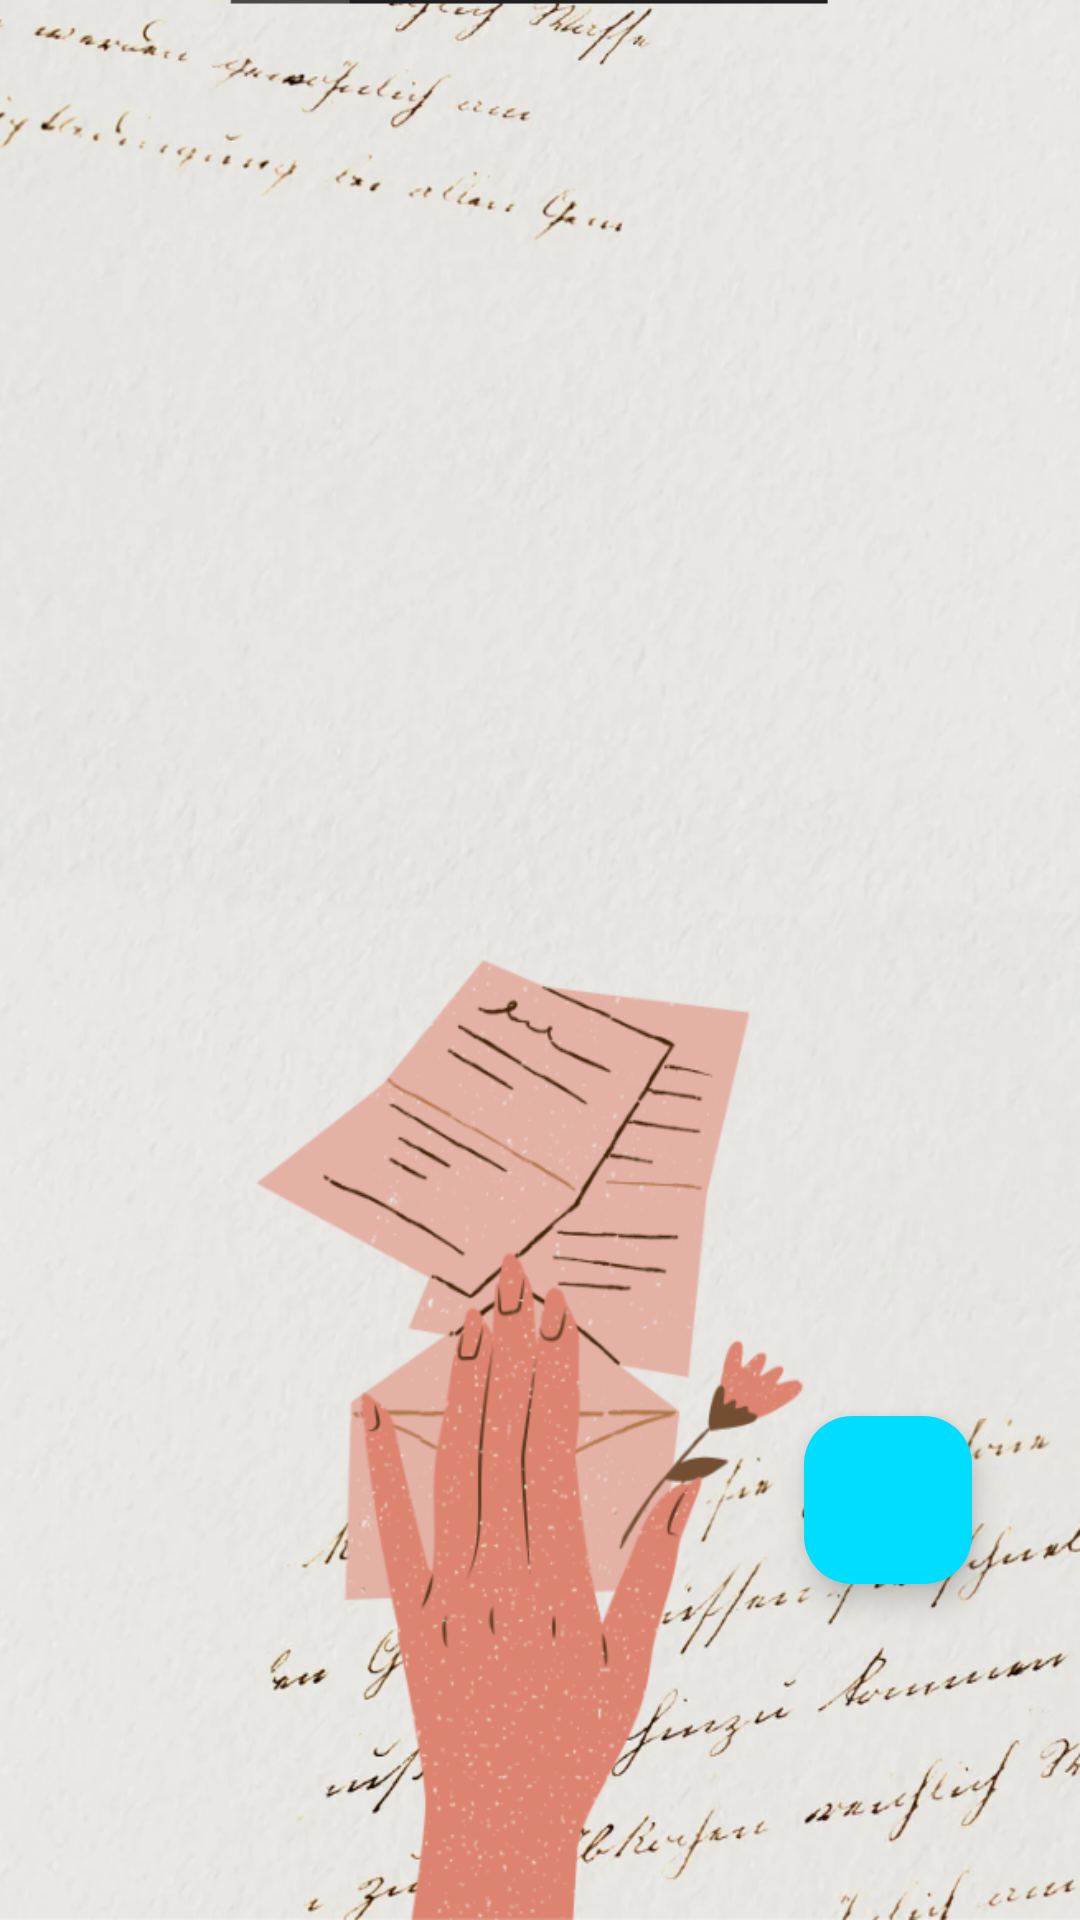

Android layout source for this screen:
<!-- AndroidManifest.xml: application theme Theme.TodoTask -->
<!-- res/layout/fragment_note_screen.xml -->
<?xml version="1.0" encoding="utf-8"?>
<androidx.constraintlayout.widget.ConstraintLayout xmlns:android="http://schemas.android.com/apk/res/android"
    xmlns:tools="http://schemas.android.com/tools"
    android:layout_width="match_parent"
    android:layout_height="match_parent"
    xmlns:app="http://schemas.android.com/apk/res-auto"
    tools:context=".ui.note.NoteScreen"
    android:background="@color/white">

    <androidx.recyclerview.widget.RecyclerView
        android:id="@+id/rv_home"
        android:layout_width="0dp"
        android:layout_height="0dp"
        android:background="@drawable/back2"
        android:orientation="vertical"
        app:layoutManager="androidx.recyclerview.widget.LinearLayoutManager"
        app:layout_constraintBottom_toBottomOf="parent"
        app:layout_constraintEnd_toEndOf="parent"
        app:layout_constraintStart_toStartOf="parent"
        app:layout_constraintTop_toTopOf="parent" />

    <com.google.android.material.floatingactionbutton.FloatingActionButton
        android:id="@+id/floating_btn"
        android:layout_width="wrap_content"
        android:layout_height="wrap_content"
        android:layout_marginRight="36dp"
        android:layout_marginBottom="112dp"
        android:backgroundTint="@android:color/holo_blue_bright"
        android:clickable="true"
        android:focusable="true"
        app:layout_constraintBottom_toBottomOf="parent"
        app:layout_constraintRight_toRightOf="parent"
        app:srcCompat="@drawable/add_floating_btn"
        tools:ignore="SpeakableTextPresentCheck" />

</androidx.constraintlayout.widget.ConstraintLayout>
<!-- resources referenced by this layout -->
<resources>
  <color name="white">#FFFFFFFF</color>
  <!-- drawable back2: png bitmap (drawable, 597383 bytes) -->
  <style name="Theme.TodoTask" parent="Base.Theme.TodoTask" />
  <style name="Base.Theme.TodoTask" parent="Theme.Material3.DayNight.NoActionBar">
          
          
      </style>
</resources>
